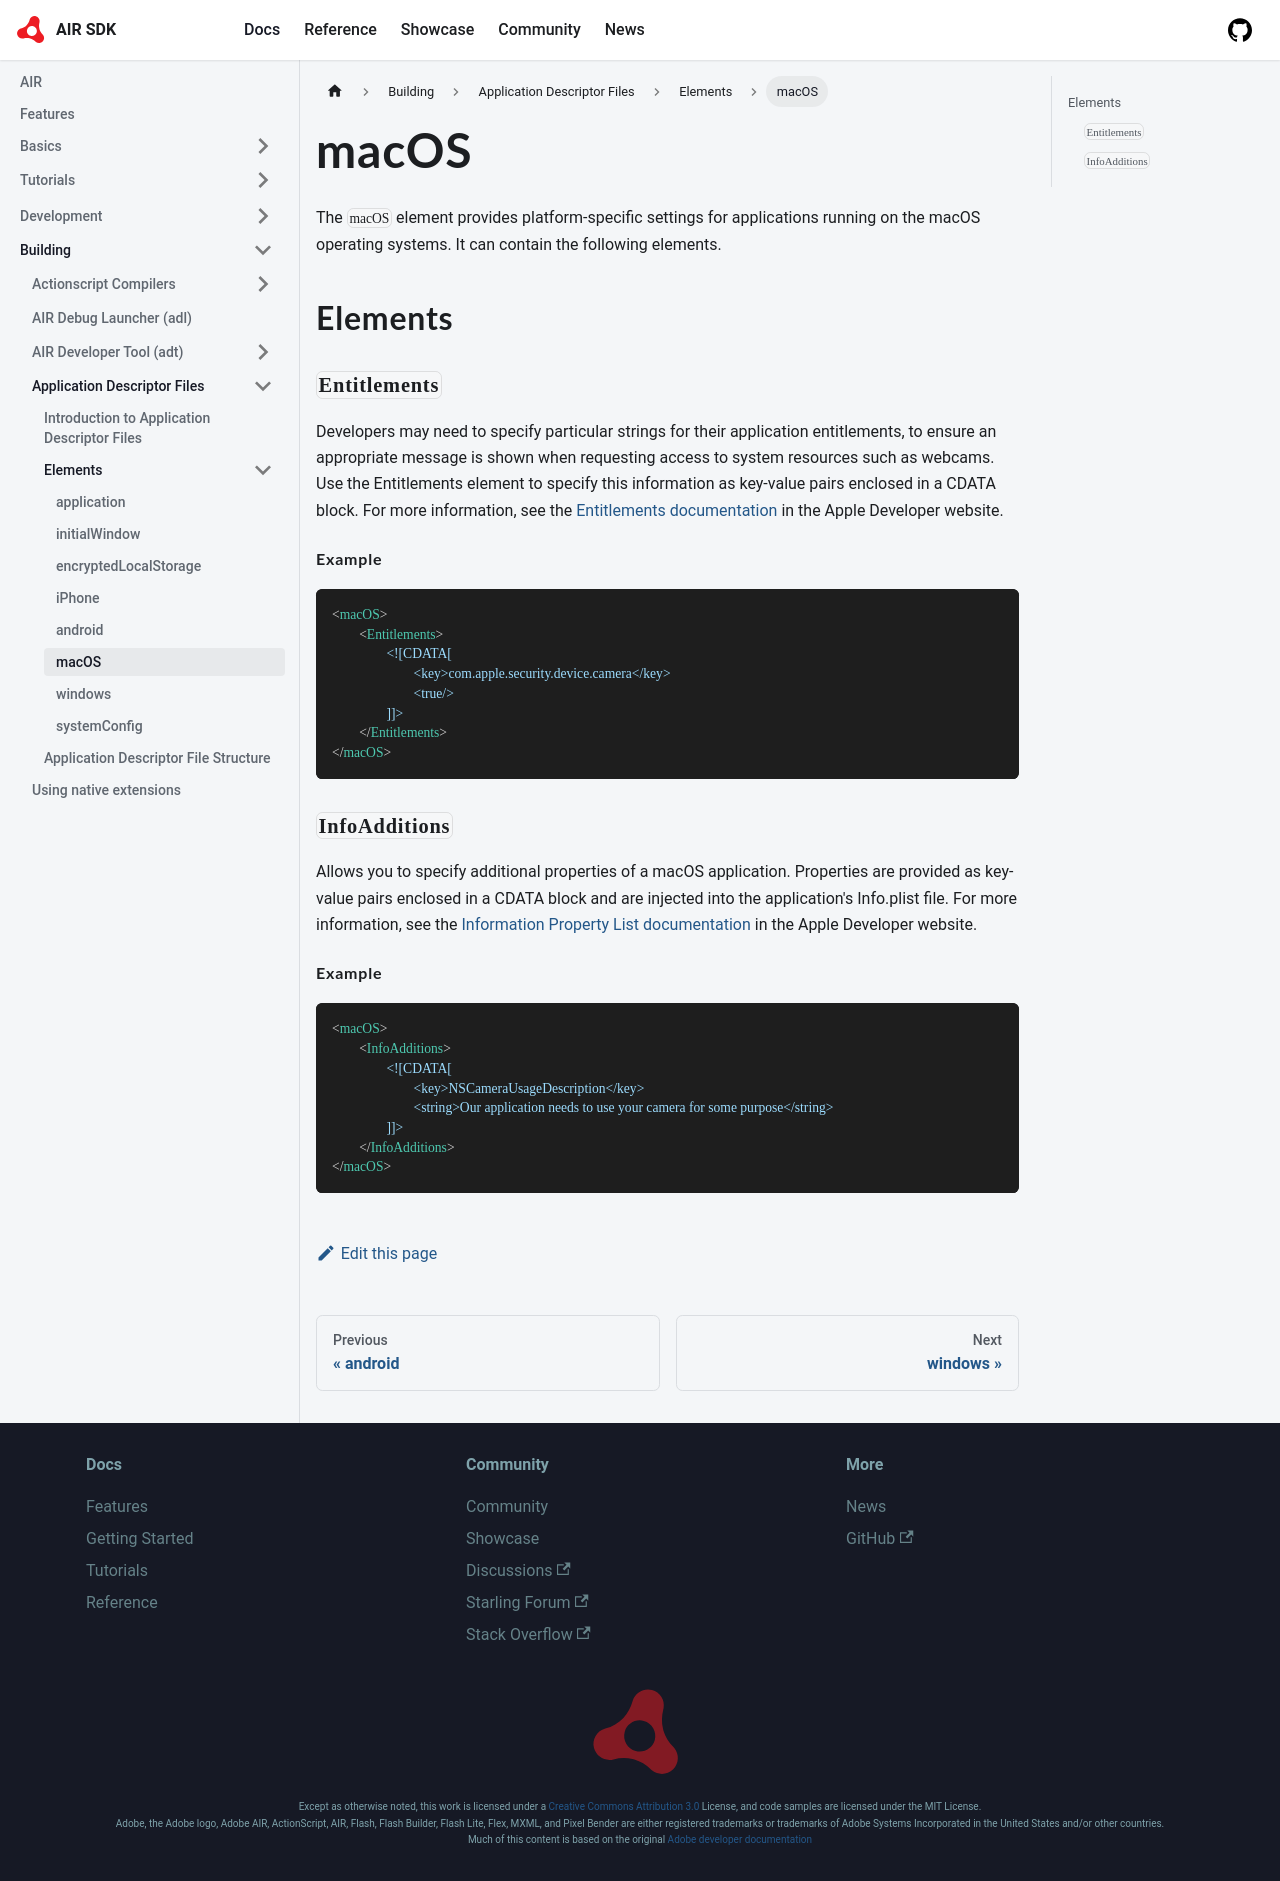

repository: airsdk/airsdk.dev · page: docs/building/application-descriptor-files/elements/macOS.html · generator: docusaurus

---
title: macOS 
sidebar_position: 7
---

The `macOS` element provides platform-specific settings for applications running on the macOS operating systems. It can contain the following elements.

## Elements

### `Entitlements`

Developers may need to specify particular strings for their application entitlements, to ensure an appropriate message is shown when requesting access to system resources such as webcams.
Use the Entitlements element to specify this information as key-value pairs enclosed in a CDATA block. For more information, see the [Entitlements documentation](https://developer.apple.com/documentation/bundleresources/entitlements) in the Apple Developer website.

#### Example

```xml
<macOS>
	<Entitlements>
		<![CDATA[
			<key>com.apple.security.device.camera</key>
			<true/>
		]]>
	</Entitlements>
</macOS>
```

### `InfoAdditions`

Allows you to specify additional properties of a macOS application. Properties are provided as key-value pairs enclosed in a CDATA block and are injected into the application's Info.plist file.
For more information, see the [Information Property List documentation](https://developer.apple.com/documentation/bundleresources/information_property_list) in the Apple Developer website.

#### Example

```xml
<macOS>
	<InfoAdditions>
		<![CDATA[
			<key>NSCameraUsageDescription</key>
			<string>Our application needs to use your camera for some purpose</string>
		]]>
	</InfoAdditions>
</macOS>
```
